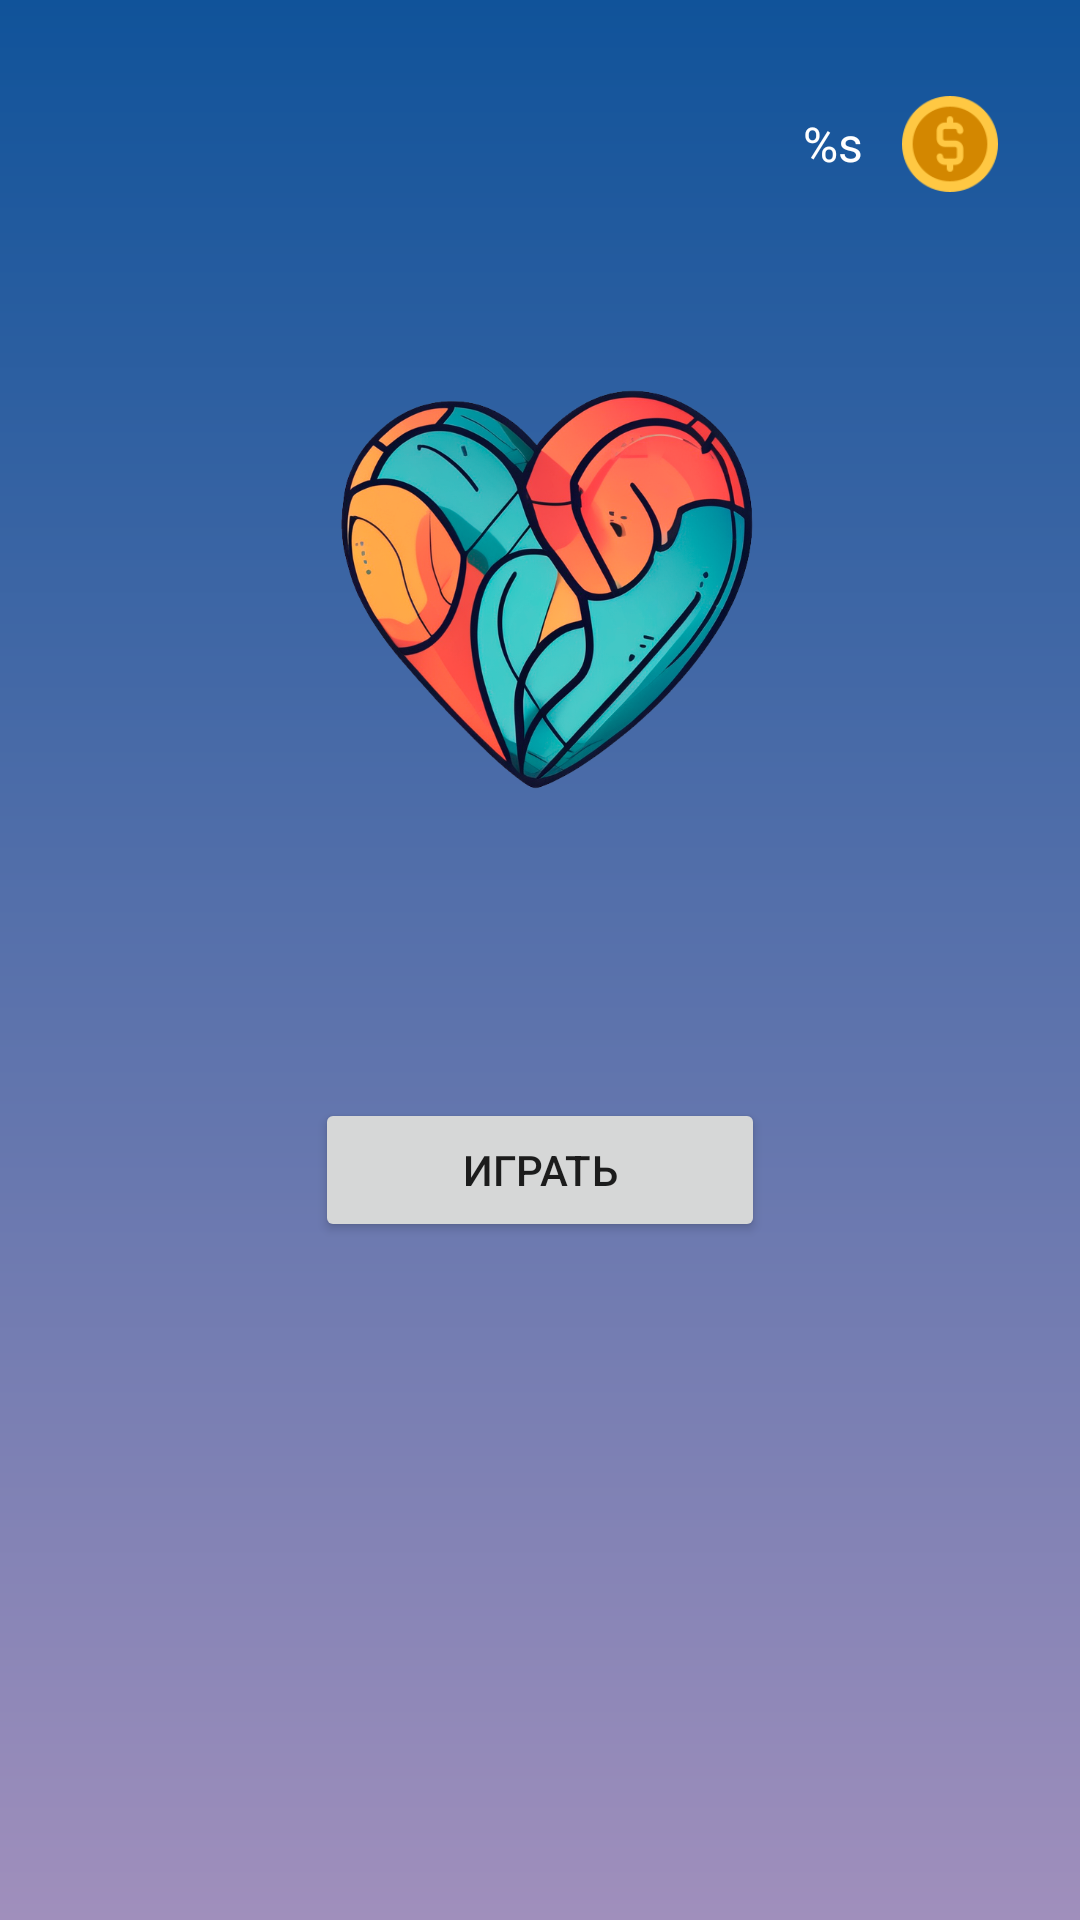

Write the Android layout XML for this screen, with the resource values it uses.
<!-- AndroidManifest.xml: application theme Theme.TestTask -->
<!-- res/layout/fragment_menu.xml -->
<RelativeLayout xmlns:android="http://schemas.android.com/apk/res/android"
    xmlns:tools="http://schemas.android.com/tools"
    android:id="@+id/fragmentContainer"
    android:layout_width="match_parent"
    android:layout_height="match_parent"
    android:padding="16dp"
    android:background="@drawable/gradient_lightblue">

    <ImageView
        android:id="@+id/gameLogo"
        android:layout_width="wrap_content"
        android:layout_height="250dp"
        android:src="@drawable/logo_new"
        android:layout_centerHorizontal="true"
        android:layout_marginTop="50dp"
        android:contentDescription="@string/gamelogo" />

    <RelativeLayout
        android:layout_width="100dp"
        android:layout_height="wrap_content"
        android:layout_alignParentEnd="true"
        android:layout_marginTop="16dp"
        android:layout_marginEnd="-24dp">

        <TextView
            android:id="@+id/coinCount"
            android:layout_width="wrap_content"
            android:layout_height="wrap_content"
            android:text="@string/coins_earned"
            android:textColor="@android:color/white"
            android:textSize="16sp"
            android:layout_centerVertical="true"/>

        <ImageView
            android:id="@+id/coinIcon"
            android:layout_width="50dp"
            android:layout_height="32dp"
            android:layout_centerVertical="true"
            android:layout_marginStart="4dp"
            android:layout_toEndOf="@id/coinCount"
            android:contentDescription="@string/coins"
            android:src="@drawable/coin_icon"
            tools:ignore="ImageContrastCheck" />
    </RelativeLayout>

    <Button
        android:id="@+id/startGameButton"
        android:layout_width="150dp"
        android:layout_height="wrap_content"
        android:text="@string/Play"
        android:layout_centerHorizontal="true"
        android:layout_centerVertical="true"
        android:layout_below="@id/gameLogo"
        android:layout_marginTop="50dp" />


    <ImageButton
        android:id="@+id/settingsButton"
        android:layout_width="48dp"
        android:layout_height="48dp"
        android:src="@drawable/settings"
        android:background="?android:attr/selectableItemBackground"
        android:layout_alignParentStart="true"
        android:layout_alignParentBottom="true"
        android:layout_marginStart="16dp"
        android:layout_marginBottom="16dp"
        android:scaleType="fitCenter"
        android:contentDescription="@string/Settings" />

    <ImageButton
        android:id="@+id/privacyPolicyButton"
        android:layout_width="48dp"
        android:layout_height="48dp"
        android:src="@drawable/privatepolicy_icon"
        android:background="?android:attr/selectableItemBackground"
        android:layout_toEndOf="@id/settingsButton"
        android:layout_alignBottom="@id/settingsButton"
        android:layout_marginStart="16dp"
        android:scaleType="fitCenter"
        android:adjustViewBounds="true"
        android:contentDescription="@string/Privacy_policy" />
</RelativeLayout>
<!-- resources referenced by this layout -->
<resources>
  <!-- drawable coin_icon: png bitmap (drawable, 2175 bytes) -->
  <!-- drawable gradient_lightblue (drawable) -->
  <shape xmlns:android="http://schemas.android.com/apk/res/android">
      <gradient
          android:startColor="#10539A"
          android:endColor="#A08FBC"
          android:type="linear"
          android:angle="80" />
  </shape>
  <!-- drawable logo_new: png bitmap (drawable, 403249 bytes) -->
  <string name="Play">Играть</string>
  <string name="Privacy_policy">Политика конфиденциальности</string>
  <string name="Settings">Настройки</string>
  <string name="coins">Coins</string>
  <string name="coins_earned">%s</string>
  <string name="gamelogo">gamelogo</string>
  <style name="Theme.TestTask" parent="Theme.MaterialComponents.DayNight.DarkActionBar">
          
          <item name="colorPrimary">@color/purple_500</item>
          <item name="colorPrimaryVariant">@color/purple_700</item>
          <item name="colorOnPrimary">@color/white</item>
          
          <item name="colorSecondary">@color/teal_200</item>
          <item name="colorSecondaryVariant">@color/teal_700</item>
          <item name="colorOnSecondary">@color/black</item>
          
          <item name="android:statusBarColor">?attr/colorPrimaryVariant</item>
          
      </style>
  <!-- not gathered from this repository: default colours our renderer supplied (Android Studio template values) -->
  <color name="purple_500">#FF6200EE</color>
  <color name="purple_700">#FF3700B3</color>
  <color name="teal_200">#FF03DAC5</color>
  <color name="teal_700">#FF018786</color>
  <color name="black">#FF000000</color>
  <color name="white">#FFFFFFFF</color>
</resources>
